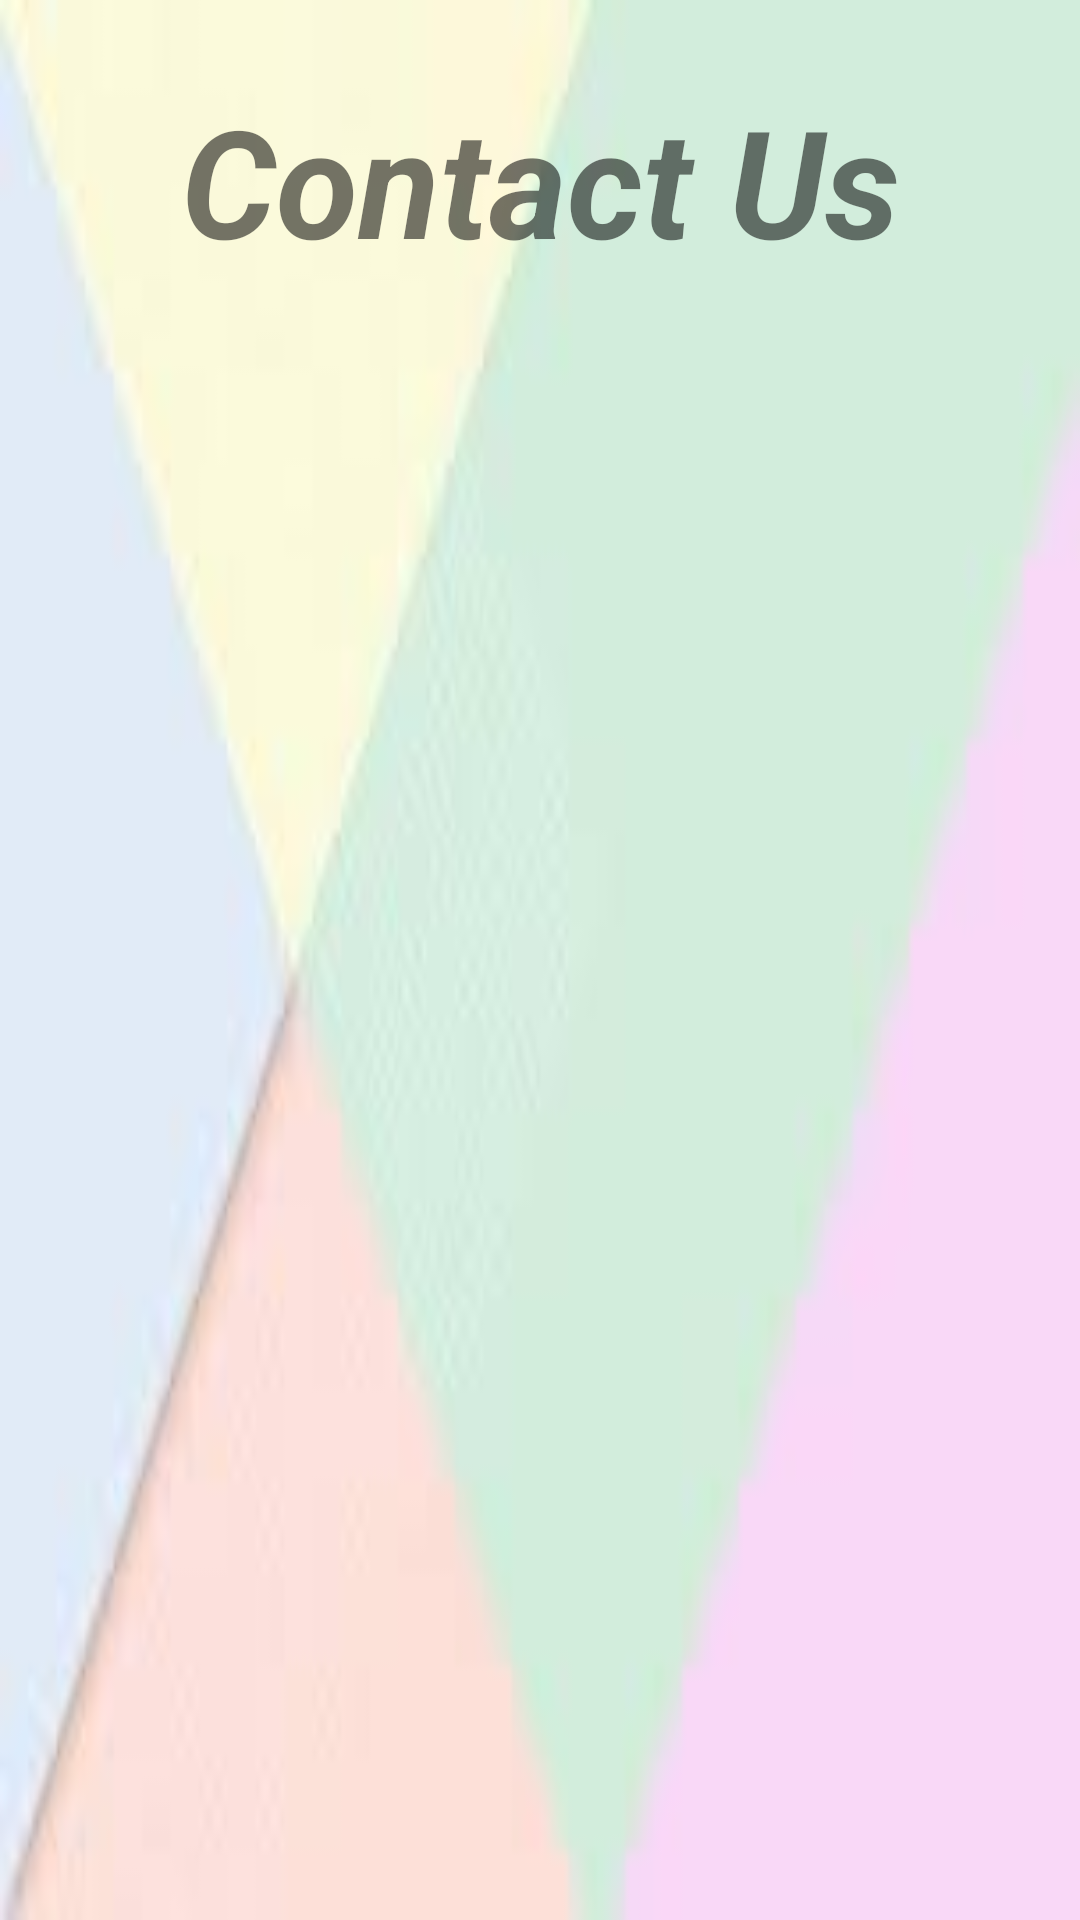

Android layout source for this screen:
<!-- AndroidManifest.xml: application theme Theme.KhaddaMuktaBharat -->
<!-- res/layout/activity_contact_us.xml -->
<?xml version="1.0" encoding="utf-8"?>
<RelativeLayout
    xmlns:android="http://schemas.android.com/apk/res/android"
   xmlns:tools="http://schemas.android.com/tools"
    android:layout_width="match_parent"
    android:background="@drawable/backgroung"
    android:layout_height="match_parent"
    tools:context=".ContactUS">
    <TextView
        android:layout_marginTop="10dp"
        android:layout_width="match_parent"
        android:layout_height="100dp"
        android:textStyle="italic|bold"
        android:text="Contact Us"
        android:textSize="50dp"
        android:gravity="center"
        android:id="@+id/txt1"
        ></TextView>
<TextView
    android:layout_marginTop="150dp"
    android:layout_width="match_parent"
    android:layout_height="400dp"
    android:id="@+id/txt"
    android:textSize="30dp"
    android:textStyle="italic|bold"
    ></TextView>
</RelativeLayout>
<!-- resources referenced by this layout -->
<resources>
  <!-- drawable backgroung: jpeg bitmap (drawable, 1476 bytes) -->
  <style name="Theme.KhaddaMuktaBharat" parent="Theme.MaterialComponents.DayNight.DarkActionBar">
          
          <item name="colorPrimary">@color/purple_500</item>
          <item name="colorPrimaryVariant">@color/purple_700</item>
          <item name="colorOnPrimary">@color/white</item>
          
          <item name="colorSecondary">@color/teal_200</item>
          <item name="colorSecondaryVariant">@color/teal_700</item>
          <item name="colorOnSecondary">@color/black</item>
          
          <item name="android:statusBarColor">?attr/colorPrimaryVariant</item>
          
      </style>
  <!-- not gathered from this repository: default colours our renderer supplied (Android Studio template values) -->
  <color name="purple_500">#FF6200EE</color>
  <color name="purple_700">#FF3700B3</color>
  <color name="teal_200">#FF03DAC5</color>
  <color name="teal_700">#FF018786</color>
  <color name="black">#FF000000</color>
  <color name="white">#FFFFFFFF</color>
</resources>
